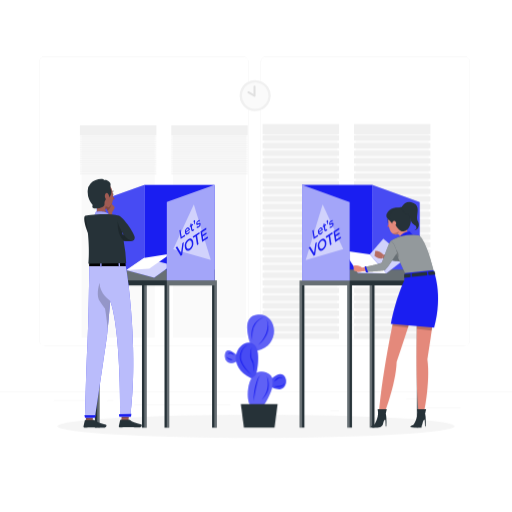
t = 0.00 s
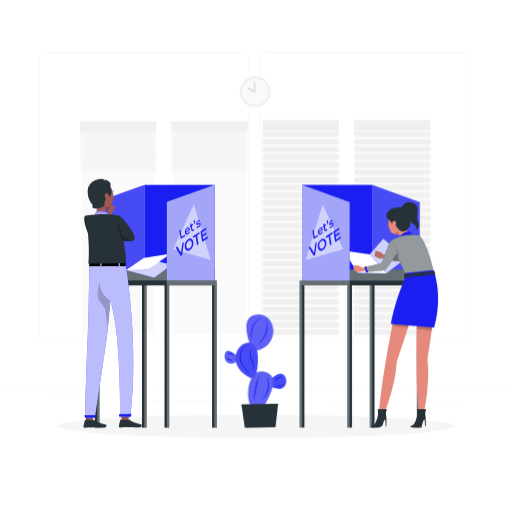
t = 1.13 s
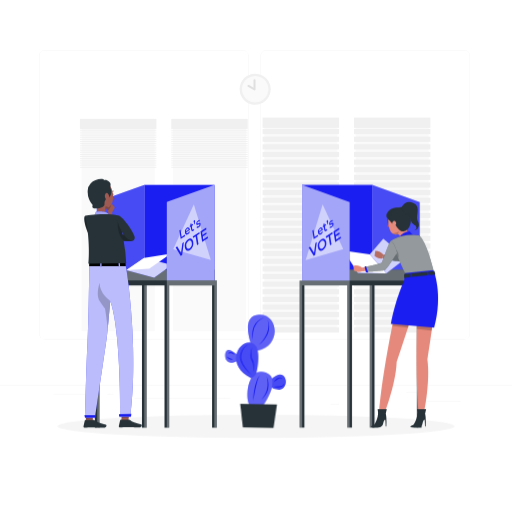
t = 1.88 s
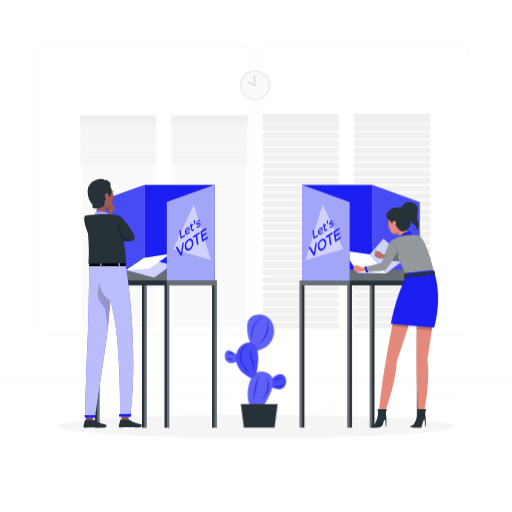
t = 3.00 s
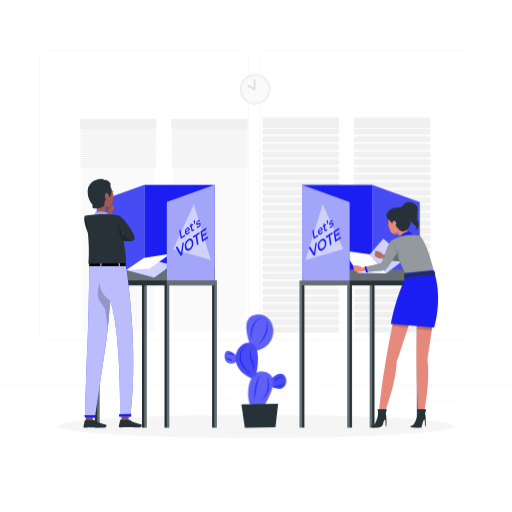
t = 4.13 s
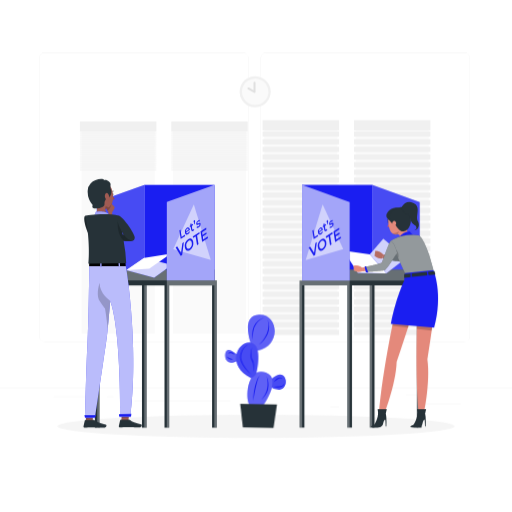
t = 4.88 s

The animated SVG that drew these frames (rendered in a browser with its animation timeline set to each time). Animation: 2 CSS @keyframes rules; one cycle of 6.00 s, repeats indefinitely.

<svg class="animated" id="freepik_stories-voting" xmlns="http://www.w3.org/2000/svg" viewBox="0 0 500 500" version="1.1" xmlns:xlink="http://www.w3.org/1999/xlink" xmlns:svgjs="http://svgjs.com/svgjs"><style>svg#freepik_stories-voting:not(.animated) .animable {opacity: 0;}svg#freepik_stories-voting.animated #freepik--background-complete--inject-1 {animation: 6s Infinite  linear floating;animation-delay: 0s;}svg#freepik_stories-voting.animated #freepik--Plant--inject-1 {animation: 1.5s Infinite  linear wind;animation-delay: 0s;}            @keyframes floating {                0% {                    opacity: 1;                    transform: translateY(0px);                }                50% {                    transform: translateY(-10px);                }                100% {                    opacity: 1;                    transform: translateY(0px);                }            }                    @keyframes wind {                0% {                    transform: rotate( 0deg );                }                25% {                    transform: rotate( 1deg );                }                75% {                    transform: rotate( -1deg );                }            }        </style><g id="freepik--background-complete--inject-1" class="animable" style="transform-origin: 250px 228.23px;"><rect y="382.4" width="500" height="0.25" style="fill: rgb(235, 235, 235); transform-origin: 250px 382.525px;" id="elrg8ljvyha9n" class="animable"></rect><rect x="416.78" y="398.49" width="33.12" height="0.25" style="fill: rgb(235, 235, 235); transform-origin: 433.34px 398.615px;" id="el4h9fxcy0tcb" class="animable"></rect><rect x="322.53" y="401.21" width="8.69" height="0.25" style="fill: rgb(235, 235, 235); transform-origin: 326.875px 401.335px;" id="el9quw6ggg41c" class="animable"></rect><rect x="396.59" y="389.21" width="19.19" height="0.25" style="fill: rgb(235, 235, 235); transform-origin: 406.185px 389.335px;" id="el3okgtvdugio" class="animable"></rect><rect x="52.46" y="390.89" width="43.19" height="0.25" style="fill: rgb(235, 235, 235); transform-origin: 74.055px 391.015px;" id="elgyzwcckj0m7" class="animable"></rect><rect x="104.56" y="390.89" width="6.33" height="0.25" style="fill: rgb(235, 235, 235); transform-origin: 107.725px 391.015px;" id="elkub4c9c8csl" class="animable"></rect><rect x="131.47" y="395.11" width="93.68" height="0.25" style="fill: rgb(235, 235, 235); transform-origin: 178.31px 395.235px;" id="el05jeok9nidx" class="animable"></rect><path d="M237,337.8H43.91a5.71,5.71,0,0,1-5.7-5.71V60.66A5.71,5.71,0,0,1,43.91,55H237a5.71,5.71,0,0,1,5.71,5.71V332.09A5.71,5.71,0,0,1,237,337.8ZM43.91,55.2a5.46,5.46,0,0,0-5.45,5.46V332.09a5.46,5.46,0,0,0,5.45,5.46H237a5.47,5.47,0,0,0,5.46-5.46V60.66A5.47,5.47,0,0,0,237,55.2Z" style="fill: rgb(235, 235, 235); transform-origin: 140.46px 196.4px;" id="elgncy2tt3tu9" class="animable"></path><path d="M453.31,337.8H260.21a5.72,5.72,0,0,1-5.71-5.71V60.66A5.72,5.72,0,0,1,260.21,55h193.1A5.71,5.71,0,0,1,459,60.66V332.09A5.71,5.71,0,0,1,453.31,337.8ZM260.21,55.2a5.47,5.47,0,0,0-5.46,5.46V332.09a5.47,5.47,0,0,0,5.46,5.46h193.1a5.47,5.47,0,0,0,5.46-5.46V60.66a5.47,5.47,0,0,0-5.46-5.46Z" style="fill: rgb(235, 235, 235); transform-origin: 356.75px 196.4px;" id="eleu8zjvijz2" class="animable"></path><g id="eld4niqqvxsjj"><rect x="258.1" y="123.83" width="71.37" height="204.54" style="fill: rgb(250, 250, 250); transform-origin: 293.785px 226.1px; transform: rotate(180deg);" class="animable"></rect></g><g id="elw0y7o2g7vvs"><rect x="256.46" y="121.06" width="74.67" height="10.04" style="fill: rgb(240, 240, 240); transform-origin: 293.795px 126.08px; transform: rotate(180deg);" class="animable"></rect></g><g id="elbjlh2occoe"><rect x="256.46" y="132.2" width="74.67" height="5.02" style="fill: rgb(240, 240, 240); transform-origin: 293.795px 134.71px; transform: rotate(180deg);" class="animable"></rect></g><g id="el2to2xwn5jg6"><rect x="256.46" y="139.65" width="74.67" height="5.02" style="fill: rgb(240, 240, 240); transform-origin: 293.795px 142.16px; transform: rotate(180deg);" class="animable"></rect></g><g id="eliqwhh5mdwxo"><rect x="256.46" y="147.1" width="74.67" height="5.02" style="fill: rgb(240, 240, 240); transform-origin: 293.795px 149.61px; transform: rotate(180deg);" class="animable"></rect></g><g id="elujd3fefkn1g"><rect x="256.46" y="154.55" width="74.67" height="5.02" style="fill: rgb(240, 240, 240); transform-origin: 293.795px 157.06px; transform: rotate(180deg);" class="animable"></rect></g><g id="elgnagtzujlz9"><rect x="256.46" y="162" width="74.67" height="5.02" style="fill: rgb(240, 240, 240); transform-origin: 293.795px 164.51px; transform: rotate(180deg);" class="animable"></rect></g><g id="elg4ul7ues8hj"><rect x="256.46" y="169.45" width="74.67" height="5.02" style="fill: rgb(240, 240, 240); transform-origin: 293.795px 171.96px; transform: rotate(180deg);" class="animable"></rect></g><g id="el7a93l2lgn0v"><rect x="256.46" y="176.89" width="74.67" height="5.02" style="fill: rgb(240, 240, 240); transform-origin: 293.795px 179.4px; transform: rotate(180deg);" class="animable"></rect></g><g id="elgcenj6o53xq"><rect x="256.46" y="184.34" width="74.67" height="5.02" style="fill: rgb(240, 240, 240); transform-origin: 293.795px 186.85px; transform: rotate(180deg);" class="animable"></rect></g><g id="elnn2jmdn9uen"><rect x="256.46" y="191.79" width="74.67" height="5.02" style="fill: rgb(240, 240, 240); transform-origin: 293.795px 194.3px; transform: rotate(180deg);" class="animable"></rect></g><g id="elpr02wqf7c8f"><rect x="256.46" y="199.24" width="74.67" height="5.02" style="fill: rgb(240, 240, 240); transform-origin: 293.795px 201.75px; transform: rotate(180deg);" class="animable"></rect></g><g id="ellr93lv25iph"><rect x="256.46" y="206.69" width="74.67" height="5.02" style="fill: rgb(240, 240, 240); transform-origin: 293.795px 209.2px; transform: rotate(180deg);" class="animable"></rect></g><g id="el7zqytsue6va"><rect x="256.46" y="214.13" width="74.67" height="5.02" style="fill: rgb(240, 240, 240); transform-origin: 293.795px 216.64px; transform: rotate(180deg);" class="animable"></rect></g><g id="elxxxilgsyxk"><rect x="256.46" y="221.58" width="74.67" height="5.02" style="fill: rgb(240, 240, 240); transform-origin: 293.795px 224.09px; transform: rotate(180deg);" class="animable"></rect></g><g id="elfxdv2sm5nt"><rect x="256.46" y="229.03" width="74.67" height="5.02" style="fill: rgb(240, 240, 240); transform-origin: 293.795px 231.54px; transform: rotate(180deg);" class="animable"></rect></g><g id="el2fmjzzo0ey1"><rect x="256.46" y="236.48" width="74.67" height="5.02" style="fill: rgb(240, 240, 240); transform-origin: 293.795px 238.99px; transform: rotate(180deg);" class="animable"></rect></g><g id="elze2qvi4hz2"><rect x="256.46" y="243.93" width="74.67" height="5.02" style="fill: rgb(240, 240, 240); transform-origin: 293.795px 246.44px; transform: rotate(180deg);" class="animable"></rect></g><g id="elgmj0t3u0ji"><rect x="256.46" y="251.38" width="74.67" height="5.02" style="fill: rgb(240, 240, 240); transform-origin: 293.795px 253.89px; transform: rotate(180deg);" class="animable"></rect></g><g id="el658db7ufmc"><rect x="256.46" y="258.82" width="74.67" height="5.02" style="fill: rgb(240, 240, 240); transform-origin: 293.795px 261.33px; transform: rotate(180deg);" class="animable"></rect></g><g id="elqsdn8kvgl9q"><rect x="256.46" y="266.27" width="74.67" height="5.02" style="fill: rgb(240, 240, 240); transform-origin: 293.795px 268.78px; transform: rotate(180deg);" class="animable"></rect></g><g id="eldw5dh44fu6"><rect x="256.46" y="273.72" width="74.67" height="5.02" style="fill: rgb(240, 240, 240); transform-origin: 293.795px 276.23px; transform: rotate(180deg);" class="animable"></rect></g><g id="el1uz1gkw3ptq"><rect x="256.46" y="281.17" width="74.67" height="5.02" style="fill: rgb(240, 240, 240); transform-origin: 293.795px 283.68px; transform: rotate(180deg);" class="animable"></rect></g><g id="eleq3mgvojzvh"><rect x="256.46" y="288.62" width="74.67" height="5.02" style="fill: rgb(240, 240, 240); transform-origin: 293.795px 291.13px; transform: rotate(180deg);" class="animable"></rect></g><g id="elltaw3iwde9"><rect x="256.46" y="296.07" width="74.67" height="5.02" style="fill: rgb(240, 240, 240); transform-origin: 293.795px 298.58px; transform: rotate(180deg);" class="animable"></rect></g><g id="elsqb7j5r9v6h"><rect x="256.46" y="303.51" width="74.67" height="5.02" style="fill: rgb(240, 240, 240); transform-origin: 293.795px 306.02px; transform: rotate(180deg);" class="animable"></rect></g><g id="el9vzkkk9echo"><rect x="256.46" y="310.96" width="74.67" height="5.02" style="fill: rgb(240, 240, 240); transform-origin: 293.795px 313.47px; transform: rotate(180deg);" class="animable"></rect></g><g id="elbjkktktgo4m"><rect x="256.46" y="318.41" width="74.67" height="5.02" style="fill: rgb(240, 240, 240); transform-origin: 293.795px 320.92px; transform: rotate(180deg);" class="animable"></rect></g><g id="elcwc5lj1q1uw"><rect x="256.46" y="325.86" width="74.67" height="5.02" style="fill: rgb(240, 240, 240); transform-origin: 293.795px 328.37px; transform: rotate(180deg);" class="animable"></rect></g><g id="elksiugiiejrd"><rect x="347.31" y="123.83" width="71.37" height="204.54" style="fill: rgb(250, 250, 250); transform-origin: 382.995px 226.1px; transform: rotate(180deg);" class="animable"></rect></g><g id="el2q6f2x55up5"><rect x="345.66" y="121.06" width="74.67" height="10.04" style="fill: rgb(240, 240, 240); transform-origin: 382.995px 126.08px; transform: rotate(180deg);" class="animable"></rect></g><g id="el0hmq9wpjwjwf"><rect x="345.66" y="132.2" width="74.67" height="5.02" style="fill: rgb(240, 240, 240); transform-origin: 382.995px 134.71px; transform: rotate(180deg);" class="animable"></rect></g><g id="elus429jyfmqk"><rect x="345.66" y="139.65" width="74.67" height="5.02" style="fill: rgb(240, 240, 240); transform-origin: 382.995px 142.16px; transform: rotate(180deg);" class="animable"></rect></g><g id="elr6zcyrdut6q"><rect x="345.66" y="147.1" width="74.67" height="5.02" style="fill: rgb(240, 240, 240); transform-origin: 382.995px 149.61px; transform: rotate(180deg);" class="animable"></rect></g><g id="elkv94uadkc68"><rect x="345.66" y="154.55" width="74.67" height="5.02" style="fill: rgb(240, 240, 240); transform-origin: 382.995px 157.06px; transform: rotate(180deg);" class="animable"></rect></g><g id="eli9zorr8ksg"><rect x="345.66" y="162" width="74.67" height="5.02" style="fill: rgb(240, 240, 240); transform-origin: 382.995px 164.51px; transform: rotate(180deg);" class="animable"></rect></g><g id="el2z5uucx1j4z"><rect x="345.66" y="169.45" width="74.67" height="5.02" style="fill: rgb(240, 240, 240); transform-origin: 382.995px 171.96px; transform: rotate(180deg);" class="animable"></rect></g><g id="elzpi9qtlt75"><rect x="345.66" y="176.89" width="74.67" height="5.02" style="fill: rgb(240, 240, 240); transform-origin: 382.995px 179.4px; transform: rotate(180deg);" class="animable"></rect></g><g id="elc7zmakiw3c5"><rect x="345.66" y="184.34" width="74.67" height="5.02" style="fill: rgb(240, 240, 240); transform-origin: 382.995px 186.85px; transform: rotate(180deg);" class="animable"></rect></g><g id="elizze8cuvhfn"><rect x="345.66" y="191.79" width="74.67" height="5.02" style="fill: rgb(240, 240, 240); transform-origin: 382.995px 194.3px; transform: rotate(180deg);" class="animable"></rect></g><g id="elzozxybae8n"><rect x="345.66" y="199.24" width="74.67" height="5.02" style="fill: rgb(240, 240, 240); transform-origin: 382.995px 201.75px; transform: rotate(180deg);" class="animable"></rect></g><g id="elkis3a2pft8q"><rect x="345.66" y="206.69" width="74.67" height="5.02" style="fill: rgb(240, 240, 240); transform-origin: 382.995px 209.2px; transform: rotate(180deg);" class="animable"></rect></g><g id="elmrtr4h9puh"><rect x="345.66" y="214.13" width="74.67" height="5.02" style="fill: rgb(240, 240, 240); transform-origin: 382.995px 216.64px; transform: rotate(180deg);" class="animable"></rect></g><g id="elhr5hxfva0m5"><rect x="345.66" y="221.58" width="74.67" height="5.02" style="fill: rgb(240, 240, 240); transform-origin: 382.995px 224.09px; transform: rotate(180deg);" class="animable"></rect></g><g id="el1u4ktopo9ki"><rect x="345.66" y="229.03" width="74.67" height="5.02" style="fill: rgb(240, 240, 240); transform-origin: 382.995px 231.54px; transform: rotate(180deg);" class="animable"></rect></g><g id="elshgwpbfl7w"><rect x="345.66" y="236.48" width="74.67" height="5.02" style="fill: rgb(240, 240, 240); transform-origin: 382.995px 238.99px; transform: rotate(180deg);" class="animable"></rect></g><g id="el1cugczb39ul"><rect x="345.66" y="243.93" width="74.67" height="5.02" style="fill: rgb(240, 240, 240); transform-origin: 382.995px 246.44px; transform: rotate(180deg);" class="animable"></rect></g><g id="eldutl9nzhhar"><rect x="345.66" y="251.38" width="74.67" height="5.02" style="fill: rgb(240, 240, 240); transform-origin: 382.995px 253.89px; transform: rotate(180deg);" class="animable"></rect></g><g id="eliv982mz33ds"><rect x="345.66" y="258.82" width="74.67" height="5.02" style="fill: rgb(240, 240, 240); transform-origin: 382.995px 261.33px; transform: rotate(180deg);" class="animable"></rect></g><g id="ele4jdg14k31a"><rect x="345.66" y="266.27" width="74.67" height="5.02" style="fill: rgb(240, 240, 240); transform-origin: 382.995px 268.78px; transform: rotate(180deg);" class="animable"></rect></g><g id="elc4qm4uw4w9"><rect x="345.66" y="273.72" width="74.67" height="5.02" style="fill: rgb(240, 240, 240); transform-origin: 382.995px 276.23px; transform: rotate(180deg);" class="animable"></rect></g><g id="el2vl7g5vy8oc"><rect x="345.66" y="281.17" width="74.67" height="5.02" style="fill: rgb(240, 240, 240); transform-origin: 382.995px 283.68px; transform: rotate(180deg);" class="animable"></rect></g><g id="el2i83jsoz738"><rect x="345.66" y="288.62" width="74.67" height="5.02" style="fill: rgb(240, 240, 240); transform-origin: 382.995px 291.13px; transform: rotate(180deg);" class="animable"></rect></g><g id="elokpzk1vgkcn"><rect x="345.66" y="296.07" width="74.67" height="5.02" style="fill: rgb(240, 240, 240); transform-origin: 382.995px 298.58px; transform: rotate(180deg);" class="animable"></rect></g><g id="el9noblqs6ceb"><rect x="345.66" y="303.51" width="74.67" height="5.02" style="fill: rgb(240, 240, 240); transform-origin: 382.995px 306.02px; transform: rotate(180deg);" class="animable"></rect></g><g id="el8shx77hl6ov"><rect x="345.66" y="310.96" width="74.67" height="5.02" style="fill: rgb(240, 240, 240); transform-origin: 382.995px 313.47px; transform: rotate(180deg);" class="animable"></rect></g><g id="elqfypv96l7ne"><rect x="345.66" y="318.41" width="74.67" height="5.02" style="fill: rgb(240, 240, 240); transform-origin: 382.995px 320.92px; transform: rotate(180deg);" class="animable"></rect></g><g id="elm8v0v4v0ta"><rect x="345.66" y="325.86" width="74.67" height="5.02" style="fill: rgb(240, 240, 240); transform-origin: 382.995px 328.37px; transform: rotate(180deg);" class="animable"></rect></g><g id="el8gib4rkb4h8"><rect x="168.9" y="125.09" width="71.37" height="204.54" style="fill: rgb(250, 250, 250); transform-origin: 204.585px 227.36px; transform: rotate(180deg);" class="animable"></rect></g><g id="el7kjghye70nx"><rect x="167.25" y="122.31" width="74.67" height="10.04" style="fill: rgb(240, 240, 240); transform-origin: 204.585px 127.33px; transform: rotate(180deg);" class="animable"></rect></g><g id="elivkm29i1b4m"><rect x="167.25" y="133.46" width="74.67" height="0.92" style="fill: rgb(240, 240, 240); transform-origin: 204.585px 133.92px; transform: rotate(180deg);" class="animable"></rect></g><g id="elgzs67vg1uu"><rect x="167.25" y="135.55" width="74.67" height="0.92" style="fill: rgb(240, 240, 240); transform-origin: 204.585px 136.01px; transform: rotate(180deg);" class="animable"></rect></g><g id="el1z9mrfng9pr"><rect x="167.25" y="137.65" width="74.67" height="0.92" style="fill: rgb(240, 240, 240); transform-origin: 204.585px 138.11px; transform: rotate(180deg);" class="animable"></rect></g><g id="elf95rjksxuh8"><rect x="167.25" y="139.75" width="74.67" height="0.92" style="fill: rgb(240, 240, 240); transform-origin: 204.585px 140.21px; transform: rotate(180deg);" class="animable"></rect></g><g id="elv8h4mijrwm"><rect x="167.25" y="141.84" width="74.67" height="0.92" style="fill: rgb(240, 240, 240); transform-origin: 204.585px 142.3px; transform: rotate(180deg);" class="animable"></rect></g><g id="elxjia4cub40d"><rect x="167.25" y="143.94" width="74.67" height="0.92" style="fill: rgb(240, 240, 240); transform-origin: 204.585px 144.4px; transform: rotate(180deg);" class="animable"></rect></g><g id="elm5lgeji0t6"><rect x="167.25" y="146.03" width="74.67" height="0.92" style="fill: rgb(240, 240, 240); transform-origin: 204.585px 146.49px; transform: rotate(180deg);" class="animable"></rect></g><g id="el9n7qz7am9lv"><rect x="167.25" y="148.13" width="74.67" height="0.92" style="fill: rgb(240, 240, 240); transform-origin: 204.585px 148.59px; transform: rotate(180deg);" class="animable"></rect></g><g id="elcjls82i5ilp"><rect x="167.25" y="150.22" width="74.67" height="0.92" style="fill: rgb(240, 240, 240); transform-origin: 204.585px 150.68px; transform: rotate(180deg);" class="animable"></rect></g><g id="el62dzv8i9wul"><rect x="167.25" y="152.32" width="74.67" height="0.92" style="fill: rgb(240, 240, 240); transform-origin: 204.585px 152.78px; transform: rotate(180deg);" class="animable"></rect></g><g id="el3kfl7ukqkg6"><rect x="167.25" y="154.41" width="74.67" height="0.92" style="fill: rgb(240, 240, 240); transform-origin: 204.585px 154.87px; transform: rotate(180deg);" class="animable"></rect></g><g id="el9ujz5jipy4f"><rect x="167.25" y="156.51" width="74.67" height="0.92" style="fill: rgb(240, 240, 240); transform-origin: 204.585px 156.97px; transform: rotate(180deg);" class="animable"></rect></g><g id="elhrxt8rcdl9i"><rect x="167.25" y="158.61" width="74.67" height="0.92" style="fill: rgb(240, 240, 240); transform-origin: 204.585px 159.07px; transform: rotate(180deg);" class="animable"></rect></g><g id="elqynixrjmho9"><rect x="167.25" y="160.7" width="74.67" height="0.92" style="fill: rgb(240, 240, 240); transform-origin: 204.585px 161.16px; transform: rotate(180deg);" class="animable"></rect></g><g id="els8tpj23zpp"><rect x="167.25" y="162.8" width="74.67" height="0.92" style="fill: rgb(240, 240, 240); transform-origin: 204.585px 163.26px; transform: rotate(180deg);" class="animable"></rect></g><g id="elbx03poxsji9"><rect x="167.25" y="164.89" width="74.67" height="0.92" style="fill: rgb(240, 240, 240); transform-origin: 204.585px 165.35px; transform: rotate(180deg);" class="animable"></rect></g><g id="el0dicvdzwr6ja"><rect x="167.25" y="166.99" width="74.67" height="0.92" style="fill: rgb(240, 240, 240); transform-origin: 204.585px 167.45px; transform: rotate(180deg);" class="animable"></rect></g><g id="el62eky2w3xbo"><rect x="167.25" y="169.08" width="74.67" height="0.92" style="fill: rgb(240, 240, 240); transform-origin: 204.585px 169.54px; transform: rotate(180deg);" class="animable"></rect></g><g id="elk9laly2feg"><rect x="79.69" y="125.09" width="71.37" height="204.54" style="fill: rgb(250, 250, 250); transform-origin: 115.375px 227.36px; transform: rotate(180deg);" class="animable"></rect></g><g id="elhab4ljf64di"><rect x="78.05" y="122.31" width="74.67" height="10.04" style="fill: rgb(240, 240, 240); transform-origin: 115.385px 127.33px; transform: rotate(180deg);" class="animable"></rect></g><g id="elt2xfycjir5h"><rect x="78.05" y="133.46" width="74.67" height="0.92" style="fill: rgb(240, 240, 240); transform-origin: 115.385px 133.92px; transform: rotate(180deg);" class="animable"></rect></g><g id="elegamp0xrif7"><rect x="78.05" y="135.55" width="74.67" height="0.92" style="fill: rgb(240, 240, 240); transform-origin: 115.385px 136.01px; transform: rotate(180deg);" class="animable"></rect></g><g id="elggwwg9lbto"><rect x="78.05" y="137.65" width="74.67" height="0.92" style="fill: rgb(240, 240, 240); transform-origin: 115.385px 138.11px; transform: rotate(180deg);" class="animable"></rect></g><g id="elofpjn7ymxhe"><rect x="78.05" y="139.75" width="74.67" height="0.92" style="fill: rgb(240, 240, 240); transform-origin: 115.385px 140.21px; transform: rotate(180deg);" class="animable"></rect></g><g id="elzsln0j3z6sh"><rect x="78.05" y="141.84" width="74.67" height="0.92" style="fill: rgb(240, 240, 240); transform-origin: 115.385px 142.3px; transform: rotate(180deg);" class="animable"></rect></g><g id="elnbl5ub9pl2n"><rect x="78.05" y="143.94" width="74.67" height="0.92" style="fill: rgb(240, 240, 240); transform-origin: 115.385px 144.4px; transform: rotate(180deg);" class="animable"></rect></g><g id="elkmwcvgscom7"><rect x="78.05" y="146.03" width="74.67" height="0.92" style="fill: rgb(240, 240, 240); transform-origin: 115.385px 146.49px; transform: rotate(180deg);" class="animable"></rect></g><g id="elrtrvietkrnr"><rect x="78.05" y="148.13" width="74.67" height="0.92" style="fill: rgb(240, 240, 240); transform-origin: 115.385px 148.59px; transform: rotate(180deg);" class="animable"></rect></g><g id="elia0azwlrmzn"><rect x="78.05" y="150.22" width="74.67" height="0.92" style="fill: rgb(240, 240, 240); transform-origin: 115.385px 150.68px; transform: rotate(180deg);" class="animable"></rect></g><g id="elc1wxa1nkkhj"><rect x="78.05" y="152.32" width="74.67" height="0.92" style="fill: rgb(240, 240, 240); transform-origin: 115.385px 152.78px; transform: rotate(180deg);" class="animable"></rect></g><g id="elrjfam1jj2cs"><rect x="78.05" y="154.41" width="74.67" height="0.92" style="fill: rgb(240, 240, 240); transform-origin: 115.385px 154.87px; transform: rotate(180deg);" class="animable"></rect></g><g id="el1bczr45cbsv"><rect x="78.05" y="156.51" width="74.67" height="0.92" style="fill: rgb(240, 240, 240); transform-origin: 115.385px 156.97px; transform: rotate(180deg);" class="animable"></rect></g><g id="eljqhp78qc1n"><rect x="78.05" y="158.61" width="74.67" height="0.92" style="fill: rgb(240, 240, 240); transform-origin: 115.385px 159.07px; transform: rotate(180deg);" class="animable"></rect></g><g id="eldyv98it1y0h"><rect x="78.05" y="160.7" width="74.67" height="0.92" style="fill: rgb(240, 240, 240); transform-origin: 115.385px 161.16px; transform: rotate(180deg);" class="animable"></rect></g><g id="eloe50uq29mq7"><rect x="78.05" y="162.8" width="74.67" height="0.92" style="fill: rgb(240, 240, 240); transform-origin: 115.385px 163.26px; transform: rotate(180deg);" class="animable"></rect></g><g id="el272dxakefwth"><rect x="78.05" y="164.89" width="74.67" height="0.92" style="fill: rgb(240, 240, 240); transform-origin: 115.385px 165.35px; transform: rotate(180deg);" class="animable"></rect></g><g id="elqzdas1rckc"><rect x="78.05" y="166.99" width="74.67" height="0.92" style="fill: rgb(240, 240, 240); transform-origin: 115.385px 167.45px; transform: rotate(180deg);" class="animable"></rect></g><g id="elj1n4z5om6o"><rect x="78.05" y="169.08" width="74.67" height="0.92" style="fill: rgb(240, 240, 240); transform-origin: 115.385px 169.54px; transform: rotate(180deg);" class="animable"></rect></g><g id="elrayitc1d6hp"><circle cx="249.19" cy="93.34" r="15.17" style="fill: rgb(240, 240, 240); transform-origin: 249.19px 93.34px; transform: rotate(-76.72deg);" class="animable"></circle></g><g id="elctsx1z0fy0h"><circle cx="249.19" cy="93.34" r="12.9" style="fill: rgb(250, 250, 250); transform-origin: 249.19px 93.34px; transform: rotate(-80.78deg);" class="animable"></circle></g><path d="M248.58,94.5a1,1,0,0,1-.49-.12l-6-3.39a1,1,0,0,1-.38-1.36,1,1,0,0,1,1.37-.38l4.48,2.54v-7.3a1,1,0,1,1,2,0v9a1,1,0,0,1-.5.87A1,1,0,0,1,248.58,94.5Z" style="fill: rgb(224, 224, 224); transform-origin: 245.571px 88.9951px;" id="eluwpixi40nro" class="animable"></path></g><g id="freepik--Shadow--inject-1" class="animable" style="transform-origin: 250px 416.24px;"><ellipse id="freepik--path--inject-1" cx="250" cy="416.24" rx="193.89" ry="11.32" style="fill: rgb(245, 245, 245); transform-origin: 250px 416.24px;" class="animable"></ellipse></g><g id="freepik--Plant--inject-1" class="animable" style="transform-origin: 249.486px 362.4px;"><path d="M264,371.35s7.76-9.23,12.72-4.93,2.45,13.43-3.27,13.73a14.38,14.38,0,0,1-9.45-2.89Z" style="fill: rgb(26, 30, 241); transform-origin: 271.687px 372.725px;" id="elga4hjmdo50n" class="animable"></path><g id="el6pbd1kuwa8j"><path d="M264,371.35s7.76-9.23,12.72-4.93,2.45,13.43-3.27,13.73a14.38,14.38,0,0,1-9.45-2.89Z" style="fill: rgb(255, 255, 255); opacity: 0.2; isolation: isolate; transform-origin: 271.687px 372.725px;" class="animable"></path></g><path d="M232.41,347.94s-6.51-6.82-10.54-5.66-3.62,17.45,8.89,10.85Z" style="fill: rgb(26, 30, 241); transform-origin: 226.004px 348.423px;" id="el75bk0ptfxlj" class="animable"></path><g id="el980sece3i29"><path d="M232.41,347.94s-6.51-6.82-10.54-5.66-3.62,17.45,8.89,10.85Z" style="fill: rgb(255, 255, 255); opacity: 0.3; isolation: isolate; transform-origin: 226.004px 348.423px;" class="animable"></path></g><path d="M255.67,398.83s21.4-29.27,4-35.2-20.47,23.55-15.5,31.76S255.67,398.83,255.67,398.83Z" style="fill: rgb(26, 30, 241); transform-origin: 254.256px 381.528px;" id="ellkti2yek8df" class="animable"></path><path d="M245.75,338.9s-13.28-30.82,6.38-31.75,21.81,30.56-.82,35.13Z" style="fill: rgb(26, 30, 241); transform-origin: 254.474px 324.705px;" id="elpoasd0b9gd9" class="animable"></path><g id="el9eh4ufgtmtb"><path d="M255.67,398.83s21.4-29.27,4-35.2-20.47,23.55-15.5,31.76S255.67,398.83,255.67,398.83Z" style="fill: rgb(255, 255, 255); opacity: 0.3; isolation: isolate; transform-origin: 254.256px 381.528px;" class="animable"></path></g><g id="eleuculvxumdn"><path d="M245.75,338.9s-13.28-30.82,6.38-31.75,21.81,30.56-.82,35.13Z" style="fill: rgb(255, 255, 255); opacity: 0.3; isolation: isolate; transform-origin: 254.474px 324.705px;" class="animable"></path></g><path d="M250.46,364.13s6.45-27.21-6-29.38-24.65,22.42,1,34.78C245.52,369.53,249.92,366.8,250.46,364.13Z" style="fill: rgb(26, 30, 241); transform-origin: 241.254px 352.073px;" id="el32iz7jkda8s" class="animable"></path><g id="eln44gwp4os2h"><path d="M250.46,364.13s6.45-27.21-6-29.38-24.65,22.42,1,34.78C245.52,369.53,249.92,366.8,250.46,364.13Z" style="fill: rgb(255, 255, 255); opacity: 0.2; isolation: isolate; transform-origin: 241.254px 352.073px;" class="animable"></path></g><polygon points="271.07 394.68 235.15 394.68 238.15 417.67 268.07 417.67 271.07 394.68" style="fill: rgb(38, 50, 56); transform-origin: 253.11px 406.175px;" id="el8aorpiwwm45" class="animable"></polygon><path d="M252.39,336.7c.8-.84,1.58-1.68,2.29-2.59a30.29,30.29,0,0,0,2.06-2.75,31.62,31.62,0,0,0,3.21-6,21.32,21.32,0,0,0,1.44-6.58l0-1.7c-.05-.57-.14-1.13-.2-1.7,0-.28,0-.57-.08-.85l-.21-.83c-.14-.56-.26-1.12-.39-1.7a16.48,16.48,0,0,1,1.61,6.79,18.32,18.32,0,0,1-1.28,6.93,24.73,24.73,0,0,1-3.52,6.08A25.25,25.25,0,0,1,252.39,336.7Z" style="fill: rgb(26, 30, 241); transform-origin: 257.256px 324.35px;" id="eljge4st0rwv" class="animable"></path><path d="M257.1,310.25a16.21,16.21,0,0,0-9.13,9l-.57,1.54c-.17.52-.26,1.06-.4,1.59a27.06,27.06,0,0,0-.56,3.26c-.11,1.1-.11,2.21-.16,3.33s.09,2.23.09,3.37c-.23-1.11-.39-2.22-.58-3.34s-.13-2.27-.12-3.41a20,20,0,0,1,1.38-6.72,15.26,15.26,0,0,1,4-5.59,14.71,14.71,0,0,1,2.84-1.94A12.52,12.52,0,0,1,257.1,310.25Z" style="fill: rgb(26, 30, 241); transform-origin: 251.377px 321.295px;" id="elw3ullsckaxm" class="animable"></path><path d="M242.06,336.7a11.61,11.61,0,0,0-3.51,2.78,12.34,12.34,0,0,0-2.3,3.78,15,15,0,0,0-1,4.29,6.67,6.67,0,0,0,0,1.09c0,.36,0,.73,0,1.09a12.08,12.08,0,0,0,.46,2.13,24.83,24.83,0,0,0,4.22,7.81,43.33,43.33,0,0,0,2.89,3.48c1,1.14,2.06,2.21,3.16,3.27a38,38,0,0,1-6.65-6.27,29.48,29.48,0,0,1-2.7-3.75,19.57,19.57,0,0,1-1.88-4.26,13.91,13.91,0,0,1-.47-2.31,9.62,9.62,0,0,1,0-1.2,6.67,6.67,0,0,1,.06-1.18,14.6,14.6,0,0,1,1.22-4.49A11.7,11.7,0,0,1,242.06,336.7Z" style="fill: rgb(26, 30, 241); transform-origin: 240.121px 351.56px;" id="ellped6mjrq1" class="animable"></path><path d="M245.75,338.9c-.17,1.05-.33,2.09-.42,3.14a29.89,29.89,0,0,0-.2,3.13,19.6,19.6,0,0,0,.2,3.08,6.88,6.88,0,0,0,.93,2.79,11,11,0,0,1,.79,1.45,10,10,0,0,1,.54,1.57,15.42,15.42,0,0,1,.4,3.22,24.11,24.11,0,0,1-.69,6.35c0-1.06.09-2.11.07-3.17a27.33,27.33,0,0,0-.15-3.13,12,12,0,0,0-1.81-5.76,7.85,7.85,0,0,1-1-3.19,15.36,15.36,0,0,1,0-3.25A24.45,24.45,0,0,1,245.75,338.9Z" style="fill: rgb(26, 30, 241); transform-origin: 246.161px 351.265px;" id="eln9ihzm1c22" class="animable"></path><path d="M254.48,366.42a3.17,3.17,0,0,0-1.13,1.17,10.59,10.59,0,0,0-.73,1.47,25.25,25.25,0,0,0-1.05,3.11q-.87,3.18-1.53,6.44c-.46,2.16-.86,4.34-1.27,6.51-.21,1.09-.4,2.18-.58,3.28s-.38,2.18-.53,3.29A43.79,43.79,0,0,1,248,385c.24-2.22.6-4.42,1.05-6.61a48.68,48.68,0,0,1,1.78-6.46,23.63,23.63,0,0,1,1.35-3.1,10.14,10.14,0,0,1,.95-1.4A2.93,2.93,0,0,1,254.48,366.42Z" style="fill: rgb(26, 30, 241); transform-origin: 251.063px 379.055px;" id="ellqu8fffpnbj" class="animable"></path><path d="M260.55,367.37a18.61,18.61,0,0,1,1.79,6,19.45,19.45,0,0,1-.24,6.32,10.22,10.22,0,0,1-.39,1.54c-.16.5-.29,1-.49,1.51a19.87,19.87,0,0,1-3.3,5.38,11.53,11.53,0,0,1-1.1,1.11c-.38.36-.76.72-1.15,1.06a28.83,28.83,0,0,0,3.43-5.1,20.09,20.09,0,0,0,2-5.7,23.08,23.08,0,0,0,.44-6.05A28,28,0,0,0,260.55,367.37Z" style="fill: rgb(26, 30, 241); transform-origin: 259.081px 378.83px;" id="elq1vo13gfmke" class="animable"></path><path d="M227.36,351.27a4.2,4.2,0,0,1-1.78.29,5.16,5.16,0,0,1-1.8-.4,4.28,4.28,0,0,1-1.52-1.08,3.28,3.28,0,0,1-.78-1.66,11.14,11.14,0,0,0,1.31,1.08,8,8,0,0,0,1.39.74A25.83,25.83,0,0,0,227.36,351.27Z" style="fill: rgb(26, 30, 241); transform-origin: 224.42px 349.993px;" id="el3lct4msvyxf" class="animable"></path><path d="M228.69,346.77,227.1,346a11.08,11.08,0,0,0-1.53-.58,5.58,5.58,0,0,0-1.52-.21,6.24,6.24,0,0,0-1.64.36,2.74,2.74,0,0,1,1.5-1.13,3.75,3.75,0,0,1,1.94,0,4.82,4.82,0,0,1,1.66.88A4.31,4.31,0,0,1,228.69,346.77Z" style="fill: rgb(26, 30, 241); transform-origin: 225.55px 345.541px;" id="else6gtx7aec" class="animable"></path><path d="M267.59,372.72a8.08,8.08,0,0,1,1.43-2.09,8.62,8.62,0,0,1,2-1.62,4.57,4.57,0,0,1,2.58-.69,3,3,0,0,1,2.29,1.21,4,4,0,0,0-2.27-.43,5.31,5.31,0,0,0-2.11.78A35.35,35.35,0,0,0,267.59,372.72Z" style="fill: rgb(26, 30, 241); transform-origin: 271.74px 370.519px;" id="elwbvp4a6o6rs" class="animable"></path><path d="M267.59,377.26a48.41,48.41,0,0,0,5.75-.43A8.14,8.14,0,0,0,276,376a4.08,4.08,0,0,0,1.83-2,3.35,3.35,0,0,1-1.4,2.67,6.35,6.35,0,0,1-2.87,1.16,12.16,12.16,0,0,1-3,.1A11.07,11.07,0,0,1,267.59,377.26Z" style="fill: rgb(26, 30, 241); transform-origin: 272.71px 375.99px;" id="elyk187k8uxk7" class="animable"></path></g><g id="freepik--table-2--inject-1" class="animable" style="transform-origin: 352.145px 299.105px;"><rect x="295.02" y="180.54" width="68.41" height="95.6" style="fill: rgb(26, 30, 241); transform-origin: 329.225px 228.34px;" id="el48pkfk1kk78" class="animable"></rect><polygon points="409.84 276.14 363.43 276.14 363.43 180.54 409.84 197.22 409.84 276.14" style="fill: rgb(26, 30, 241); transform-origin: 386.635px 228.34px;" id="el1xsvm0vtizz" class="animable"></polygon><g id="elmcv3swjae"><polygon points="409.84 276.14 363.43 276.14 363.43 180.54 409.84 197.22 409.84 276.14" style="fill: rgb(255, 255, 255); opacity: 0.2; isolation: isolate; transform-origin: 386.635px 228.34px;" class="animable"></polygon></g><rect x="295.02" y="263.27" width="114.82" height="12.87" style="fill: rgb(38, 50, 56); transform-origin: 352.43px 269.705px;" id="eli4f1o8qugkq" class="animable"></rect><g id="el5t8aa45yxh"><rect x="295.02" y="263.27" width="114.82" height="12.87" style="fill: rgb(255, 255, 255); opacity: 0.3; isolation: isolate; transform-origin: 352.43px 269.705px;" class="animable"></rect></g><polygon points="361.07 248.38 374.28 232.96 396.6 252.12 377.27 266.82 349.38 266.46 335.59 244.58 361.07 248.38" style="fill: rgb(26, 30, 241); transform-origin: 366.095px 249.89px;" id="elvi173tgy2gh" class="animable"></polygon><polygon points="361.07 248.38 377.27 266.82 349.38 266.46 335.59 244.58 361.07 248.38" style="fill: rgb(255, 255, 255); isolation: isolate; transform-origin: 356.43px 255.7px;" id="elsiq97a2q809" class="animable"></polygon><g id="el0sp2zf3re4x"><polygon points="361.07 248.38 374.28 232.96 396.6 252.12 377.27 266.82 361.07 248.38" style="fill: rgb(255, 255, 255); opacity: 0.8; isolation: isolate; transform-origin: 378.835px 249.89px;" class="animable"></polygon></g><polygon points="341.43 276.14 295.02 276.14 295.02 180.54 341.43 197.22 341.43 276.14" style="fill: rgb(26, 30, 241); transform-origin: 318.225px 228.34px;" id="elq7d0moh2s2" class="animable"></polygon><g id="elr77bmmauean"><polygon points="341.43 276.14 295.02 276.14 295.02 180.54 341.43 197.22 341.43 276.14" style="fill: rgb(255, 255, 255); opacity: 0.6; isolation: isolate; transform-origin: 318.225px 228.34px;" class="animable"></polygon></g><g id="ellxu7b6oxxba"><polygon points="315.05 199.54 335.17 243.3 298.51 253.93 315.05 199.54" style="fill: rgb(255, 255, 255); opacity: 0.5; isolation: isolate; transform-origin: 316.84px 226.735px;" class="animable"></polygon></g><path d="M305,225.08l1.13-.74,1.12,7,3.19-2.07.21,1.3-4.32,2.81Z" style="fill: rgb(26, 30, 241); transform-origin: 307.825px 228.86px;" id="eljwnfwuoq9kp" class="animable"></path><path d="M315.32,224.55l-3.65,2.37c.28.84.94,1.07,1.75.54a2.94,2.94,0,0,0,1.16-1.51l.73.54a4.23,4.23,0,0,1-1.71,2.24c-1.56,1-2.79.31-3.09-1.57a5,5,0,0,1,1.88-4.8c1.36-.88,2.56-.23,2.88,1.74C315.29,224.22,315.31,224.41,315.32,224.55Zm-3.81,1.4,2.64-1.72c-.24-.85-.85-1.15-1.57-.68A2.72,2.72,0,0,0,311.51,226Z" style="fill: rgb(26, 30, 241); transform-origin: 312.88px 225.581px;" id="elxrzj0oiysk" class="animable"></path><path d="M319.56,224.39a2.85,2.85,0,0,1-1,1.11c-1,.66-1.72.3-1.94-1.09l-.49-3-.77.5-.19-1.18.77-.5-.23-1.45,1.09-.7.23,1.44,1.24-.81.19,1.18-1.24.81.48,3c.1.62.38.8.8.53a1.69,1.69,0,0,0,.57-.66Z" style="fill: rgb(26, 30, 241); transform-origin: 317.365px 221.95px;" id="eluad75ir799" class="animable"></path><path d="M320.31,215.56a4.09,4.09,0,0,1,0,1.14l-.18,2-.71.46.06-2c-.27,0-.48-.17-.55-.61a1.45,1.45,0,0,1,.55-1.43C319.86,214.78,320.22,215,320.31,215.56Z" style="fill: rgb(26, 30, 241); transform-origin: 319.627px 217.059px;" id="eld4cgqjkq064" class="animable"></path><path d="M321.86,222.58l.24-1.39a2.47,2.47,0,0,0,1.72-.43c.69-.45.93-.89.86-1.33-.19-1.21-2.89,1.8-3.29-.73a3.47,3.47,0,0,1,1.73-3.31,3.09,3.09,0,0,1,1.83-.58l-.24,1.39a2.11,2.11,0,0,0-1.41.4c-.66.43-.92.93-.86,1.34.21,1.28,2.9-1.73,3.3.75a3.48,3.48,0,0,1-1.8,3.32A2.9,2.9,0,0,1,321.86,222.58Z" style="fill: rgb(26, 30, 241); transform-origin: 323.564px 218.704px;" id="el8pxsfm4svjj" class="animable"></path><path d="M309.4,236.5l-1.65,12.44-1.38.9-5-8.15,1.52-1,3.8,6.31,1.26-9.59Z" style="fill: rgb(26, 30, 241); transform-origin: 305.385px 243.17px;" id="eli2j1vhe8a4" class="animable"></path><path d="M310.41,241.53a8.25,8.25,0,0,1,3.22-7.94c2.35-1.53,4.44-.41,4.93,2.64a8.25,8.25,0,0,1-3.23,8C313,245.7,310.9,244.57,310.41,241.53Zm6.73-4.38c-.33-2.1-1.71-2.88-3.24-1.89a5.55,5.55,0,0,0-2.08,5.35c.34,2.1,1.72,2.88,3.24,1.89A5.5,5.5,0,0,0,317.14,237.15Z" style="fill: rgb(26, 30, 241); transform-origin: 314.489px 238.889px;" id="el65h9gk1gidc" class="animable"></path><path d="M320.91,230.81l-2.51,1.63-.25-1.62,6.42-4.17.26,1.62-2.51,1.63,1.39,8.67-1.4.91Z" style="fill: rgb(26, 30, 241); transform-origin: 321.49px 233.065px;" id="elemz0ue3o6ck" class="animable"></path><path d="M332.7,231l.26,1.6-5.68,3.69L325.63,226l5.52-3.59.26,1.6-4.12,2.68.43,2.68,3.65-2.38.26,1.57L328,230.9l.46,2.84Z" style="fill: rgb(26, 30, 241); transform-origin: 329.295px 229.35px;" id="el4u4k7a8rb27" class="animable"></path><polygon points="411.7 273.92 411.7 417.67 407.07 417.67 407.07 278.65 365.7 278.65 365.7 417.67 361.07 417.67 361.07 278.65 343.7 278.65 343.7 417.67 339.07 417.67 339.07 278.65 297.23 278.65 297.23 417.67 292.59 417.67 292.59 273.92 411.7 273.92" style="fill: rgb(38, 50, 56); transform-origin: 352.145px 345.795px;" id="elu874z0hg3j" class="animable"></polygon><g id="elqm3ljfbfhb"><polygon points="341.43 273.92 341.43 417.67 339.07 417.67 339.07 278.65 295.02 278.65 295.02 417.67 292.59 417.67 292.59 273.92 341.43 273.92" style="fill: rgb(255, 255, 255); opacity: 0.3; isolation: isolate; transform-origin: 317.01px 345.795px;" class="animable"></polygon></g><g id="elbl3qjctiemn"><rect x="361.07" y="278.65" width="2.36" height="139.02" style="fill: rgb(255, 255, 255); opacity: 0.3; isolation: isolate; transform-origin: 362.25px 348.16px;" class="animable"></rect></g><g id="el0je7qgq245lg"><rect x="407.03" y="278.65" width="2.36" height="139.02" style="fill: rgb(255, 255, 255); opacity: 0.3; isolation: isolate; transform-origin: 408.21px 348.16px;" class="animable"></rect></g></g><g id="freepik--table-1--inject-1" class="animable" style="transform-origin: 152.145px 299.105px;"><g id="elwbnxwijrhuk"><rect x="140.86" y="180.54" width="68.41" height="95.6" style="fill: rgb(26, 30, 241); transform-origin: 175.065px 228.34px; transform: rotate(180deg);" class="animable"></rect></g><polygon points="94.45 276.14 140.86 276.14 140.86 180.54 94.45 197.22 94.45 276.14" style="fill: rgb(26, 30, 241); transform-origin: 117.655px 228.34px;" id="elejjgdhymq6i" class="animable"></polygon><g id="el7ez2l3h21rx"><polygon points="94.45 276.14 140.86 276.14 140.86 180.54 94.45 197.22 94.45 276.14" style="fill: rgb(255, 255, 255); opacity: 0.2; isolation: isolate; transform-origin: 117.655px 228.34px;" class="animable"></polygon></g><g id="elukvnalpitv"><rect x="94.45" y="263.27" width="114.82" height="12.87" style="fill: rgb(38, 50, 56); transform-origin: 151.86px 269.705px; transform: rotate(180deg);" class="animable"></rect></g><g id="elyblj4n73nsj"><rect x="94.45" y="263.27" width="114.82" height="12.87" style="fill: rgb(255, 255, 255); opacity: 0.3; isolation: isolate; transform-origin: 151.86px 269.705px; transform: rotate(180deg);" class="animable"></rect></g><polygon points="140.66 251.8 167.87 258.7 150.51 271.2 123.2 263.87 140.66 251.8" style="fill: rgb(26, 30, 241); transform-origin: 145.535px 261.5px;" id="elfad0qb00alo" class="animable"></polygon><g id="el0secmtkqtj0a"><polygon points="140.66 251.8 167.87 258.7 150.51 271.2 123.2 263.87 140.66 251.8" style="fill: rgb(255, 255, 255); opacity: 0.8; isolation: isolate; transform-origin: 145.535px 261.5px;" class="animable"></polygon></g><polygon points="123.2 263.87 140.66 251.8 166.79 247.63 145.74 262.3 123.2 263.87" style="fill: rgb(255, 255, 255); isolation: isolate; transform-origin: 144.995px 255.75px;" id="els05h6i22tmg" class="animable"></polygon><polygon points="162.86 276.14 209.27 276.14 209.27 180.54 162.86 197.22 162.86 276.14" style="fill: rgb(26, 30, 241); transform-origin: 186.065px 228.34px;" id="eluw7odfqgahj" class="animable"></polygon><g id="elwpv3b2m22m"><polygon points="162.86 276.14 209.27 276.14 209.27 180.54 162.86 197.22 162.86 276.14" style="fill: rgb(255, 255, 255); opacity: 0.6; isolation: isolate; transform-origin: 186.065px 228.34px;" class="animable"></polygon></g><g id="el34i72xjnfny"><polygon points="189.24 199.54 169.12 243.3 205.78 253.93 189.24 199.54" style="fill: rgb(255, 255, 255); opacity: 0.5; isolation: isolate; transform-origin: 187.45px 226.735px;" class="animable"></polygon></g><path d="M175.09,225.08l1.13-.74,1.12,7,3.19-2.07.21,1.3-4.32,2.81Z" style="fill: rgb(26, 30, 241); transform-origin: 177.915px 228.86px;" id="eli6u5hsvwz2" class="animable"></path><path d="M185.42,224.55l-3.65,2.37c.28.84.94,1.07,1.75.54a3,3,0,0,0,1.15-1.51l.73.54a4.23,4.23,0,0,1-1.71,2.24c-1.56,1-2.79.31-3.09-1.57a5,5,0,0,1,1.89-4.8c1.36-.88,2.56-.23,2.87,1.74C185.38,224.22,185.4,224.41,185.42,224.55ZM181.6,226l2.64-1.72c-.23-.85-.85-1.15-1.56-.68A2.72,2.72,0,0,0,181.6,226Z" style="fill: rgb(26, 30, 241); transform-origin: 182.975px 225.581px;" id="eljmyk7f0uyn" class="animable"></path><path d="M189.65,224.39a2.83,2.83,0,0,1-1,1.11c-1,.66-1.72.3-2-1.09l-.49-3-.76.5-.19-1.18.76-.5-.23-1.45,1.09-.7.23,1.44,1.25-.81.19,1.18-1.25.81.48,3c.1.62.38.8.8.53a1.62,1.62,0,0,0,.57-.66Z" style="fill: rgb(26, 30, 241); transform-origin: 187.43px 221.95px;" id="elubgz7hl2ngt" class="animable"></path><path d="M190.4,215.56a3.72,3.72,0,0,1,0,1.14l-.18,2-.71.46.06-2c-.26,0-.48-.17-.55-.61a1.47,1.47,0,0,1,.55-1.43C190,214.78,190.31,215,190.4,215.56Z" style="fill: rgb(26, 30, 241); transform-origin: 189.72px 217.059px;" id="eloghcizbu3ih" class="animable"></path><path d="M192,222.58l.24-1.39a2.45,2.45,0,0,0,1.72-.43c.69-.45.94-.89.86-1.33-.19-1.21-2.88,1.8-3.29-.73a3.47,3.47,0,0,1,1.73-3.31,3.09,3.09,0,0,1,1.83-.58l-.23,1.39a2.08,2.08,0,0,0-1.41.4c-.67.43-.93.93-.86,1.34.2,1.28,2.89-1.73,3.29.75A3.48,3.48,0,0,1,194,222,2.9,2.9,0,0,1,192,222.58Z" style="fill: rgb(26, 30, 241); transform-origin: 193.702px 218.7px;" id="ell6edwj31di" class="animable"></path><path d="M179.49,236.5l-1.64,12.44-1.39.9-5-8.15,1.53-1,3.79,6.31,1.27-9.59Z" style="fill: rgb(26, 30, 241); transform-origin: 175.475px 243.17px;" id="elzecnpfqduvl" class="animable"></path><path d="M180.5,241.53a8.24,8.24,0,0,1,3.23-7.94c2.34-1.53,4.43-.41,4.92,2.64a8.24,8.24,0,0,1-3.22,8C183.08,245.7,181,244.57,180.5,241.53Zm6.74-4.38c-.34-2.1-1.72-2.88-3.24-1.89a5.51,5.51,0,0,0-2.08,5.35c.34,2.1,1.71,2.88,3.24,1.89A5.52,5.52,0,0,0,187.24,237.15Z" style="fill: rgb(26, 30, 241); transform-origin: 184.58px 238.889px;" id="elygkpawb28om" class="animable"></path><path d="M191,230.81l-2.51,1.63-.26-1.62,6.42-4.17.26,1.62-2.51,1.63,1.39,8.67-1.4.91Z" style="fill: rgb(26, 30, 241); transform-origin: 191.57px 233.065px;" id="elrou3gm6lsig" class="animable"></path><path d="M202.79,231l.26,1.6-5.68,3.69L195.72,226l5.53-3.59.25,1.6-4.12,2.68.43,2.68,3.66-2.38.25,1.57-3.65,2.38.45,2.84Z" style="fill: rgb(26, 30, 241); transform-origin: 199.385px 229.35px;" id="el6bsc6ooc4in" class="animable"></path><polygon points="92.59 273.92 92.59 417.67 97.22 417.67 97.22 278.65 138.59 278.65 138.59 417.67 143.22 417.67 143.22 278.65 160.59 278.65 160.59 417.67 165.22 417.67 165.22 278.65 207.06 278.65 207.06 417.67 211.7 417.67 211.7 273.92 92.59 273.92" style="fill: rgb(38, 50, 56); transform-origin: 152.145px 345.795px;" id="ellcnjnvnc0ne" class="animable"></polygon><g id="elqn8s5q4uj5"><polygon points="162.86 273.92 162.86 417.67 165.22 417.67 165.22 278.65 209.27 278.65 209.27 417.67 211.7 417.67 211.7 273.92 162.86 273.92" style="fill: rgb(255, 255, 255); opacity: 0.3; isolation: isolate; transform-origin: 187.28px 345.795px;" class="animable"></polygon></g><g id="elsbzdbcq1bls"><rect x="140.86" y="278.65" width="2.36" height="139.02" style="fill: rgb(255, 255, 255); opacity: 0.3; isolation: isolate; transform-origin: 142.04px 348.16px;" class="animable"></rect></g><g id="elswgutrntwq"><rect x="94.91" y="278.65" width="2.36" height="139.02" style="fill: rgb(255, 255, 255); opacity: 0.3; isolation: isolate; transform-origin: 96.09px 348.16px;" class="animable"></rect></g></g><g id="freepik--character-2--inject-1" class="animable" style="transform-origin: 386.505px 307.464px;"><path d="M401.29,311.25l-1.32,4L398.39,320l-2.79,8.4-.49,1.52-2.89,8.7-4.89,14.83c-.68,22.68-13.1,53.37-13.1,53.37l-4.42-1.2c1.62-22.24,6-49.08,9.69-69.2.58-3.16,1.14-6.14,1.68-8.92l.75-3.81q.58-3,1.1-5.54c.69-3.44,1.27-6.23,1.69-8.2.45-2.15.71-3.33.71-3.33Z" style="fill: rgb(228, 137, 123); transform-origin: 385.55px 356.72px;" id="ell1yy26tti1a" class="animable"></path><path d="M423.92,307l-1,6.83-1.35,9-.15,1-.29,2-1,6.83L417.34,351c3.19,22.46-3.82,54.82-3.82,54.82l-4.56-.43c-2.38-24.12-2.47-54.16-2.14-75,.05-3.23.11-6.26.17-9a2.09,2.09,0,0,1,0-.25v-.15c.13-5.43.28-9.75.38-12.48.09-2.15.13-3.32.13-3.32Z" style="fill: rgb(228, 137, 123); transform-origin: 415.3px 355.505px;" id="eldzs51e2pdhw" class="animable"></path><g id="elrax67dj5hu"><path d="M385.43,306.65l15.86,4.6-1.32,4L398.39,320,383,318.18c.69-3.44,1.27-6.23,1.69-8.2C385.17,307.83,385.43,306.65,385.43,306.65Z" style="opacity: 0.2; isolation: isolate; transform-origin: 392.145px 313.325px;" class="animable"></path></g><g id="elvoit6nk2xh"><path d="M423.92,307l-1,6.83-1.35,9L407,321.07v-.15c.13-5.43.28-9.75.38-12.48.09-2.15.13-3.32.13-3.32Z" style="opacity: 0.2; isolation: isolate; transform-origin: 415.46px 313.975px;" class="animable"></path></g><path d="M402.86,237.49s-6.4,9.19-8.83,10.79-19.75.31-19.75.31l-.88,3.78s17.78,3.25,21.52,1.25S408,241.27,408,241.27Z" style="fill: rgb(228, 137, 123); transform-origin: 390.7px 245.88px;" id="eltupyjkb5ew8" class="animable"></path><g id="elypl1b0gqxq"><path d="M402.86,237.49s-6.4,9.19-8.83,10.79-19.75.31-19.75.31l-.88,3.78s17.78,3.25,21.52,1.25S408,241.27,408,241.27Z" style="opacity: 0.2; isolation: isolate; transform-origin: 390.7px 245.88px;" class="animable"></path></g><path d="M379,248.06l.59,6.21s22.54,2.78,25,1.45,4.51-13.55,4.51-13.55L399,241.29s-8.19,6.05-9.11,6.77S379,248.06,379,248.06Z" style="fill: rgb(38, 50, 56); transform-origin: 394.05px 248.685px;" id="el45rrz34er4d" class="animable"></path><g id="elpb9ri71od9f"><path d="M379,248.06l.59,6.21s22.54,2.78,25,1.45,4.51-13.55,4.51-13.55L399,241.29s-8.19,6.05-9.11,6.77S379,248.06,379,248.06Z" style="fill: rgb(255, 255, 255); opacity: 0.3; isolation: isolate; transform-origin: 394.05px 248.685px;" class="animable"></path></g><path d="M374.28,248.59a14,14,0,0,0-3.41-2.72,13.37,13.37,0,0,0-4.41-1l-.72,4.89a23,23,0,0,0,3.57,2.31,12.12,12.12,0,0,0,4.09.29Z" style="fill: rgb(228, 137, 123); transform-origin: 370.01px 248.645px;" id="eloqlnmez3ea" class="animable"></path><g id="elydlk0qja82"><path d="M374.28,248.59a14,14,0,0,0-3.41-2.72,13.37,13.37,0,0,0-4.41-1l-.72,4.89a23,23,0,0,0,3.57,2.31,12.12,12.12,0,0,0,4.09.29Z" style="opacity: 0.2; isolation: isolate; transform-origin: 370.01px 248.645px;" class="animable"></path></g><path d="M381,215.39a.23.23,0,0,1-.18-.08,2.93,2.93,0,0,0-2.47-.63.25.25,0,0,1-.3-.19.26.26,0,0,1,.2-.3,3.42,3.42,0,0,1,2.93.77.26.26,0,0,1,0,.36A.28.28,0,0,1,381,215.39Z" style="fill: rgb(38, 50, 56); transform-origin: 379.649px 214.755px;" id="elblgrfg3cme" class="animable"></path><path d="M379.76,218.32a12.91,12.91,0,0,1-1.55,2.65,1.66,1.66,0,0,0,1.65.55Z" style="fill: rgb(222, 87, 83); transform-origin: 379.035px 219.942px;" id="eladtk7n89hwa" class="animable"></path><path d="M378.58,216.75c0,.49.32.88.65.86s.58-.44.55-.94-.32-.88-.66-.86S378.55,216.25,378.58,216.75Z" style="fill: rgb(38, 50, 56); transform-origin: 379.18px 216.71px;" id="elsev4ii6mrv9" class="animable"></path><path d="M379.26,215.82l-1.1-.36S378.75,216.34,379.26,215.82Z" style="fill: rgb(38, 50, 56); transform-origin: 378.71px 215.722px;" id="eln0va08asngc" class="animable"></path><path d="M393.39,226a1,1,0,0,1-.18.17,9,9,0,0,1-2.93,2c-3.22,1.23-5.55,1.09-7.24-.21h0c-2.39-2-3.46-5.9-3.83-10.76a18.27,18.27,0,0,1,.28-5.78v-.09a1.66,1.66,0,0,1,.06-.21,6.64,6.64,0,0,1,4.28-4.69,13.39,13.39,0,0,1,2.81-.71C396,204.31,399.86,219.66,393.39,226Z" style="fill: rgb(228, 137, 123); transform-origin: 387.848px 217.324px;" id="elapykzynvvm6" class="animable"></path><g id="elpu30lk3a9m"><path d="M393.21,226.19a8.78,8.78,0,0,1-2.95,1.84c-3.22,1.23-5.57,1-7.26-.35a9.44,9.44,0,0,0,5.9-1.31A4.94,4.94,0,0,1,393.21,226.19Z" style="opacity: 0.2; isolation: isolate; transform-origin: 388.105px 227.308px;" class="animable"></path></g><path d="M390,202.76s-6.51-.73-9.64,2.28c-3.65,3.51-4.77,6.78.69,10.86,0,0,10.09-4.88,13.71-4.63a38.75,38.75,0,0,1,6.26.91C400.78,205.11,393.3,200.85,390,202.76Z" style="fill: rgb(38, 50, 56); transform-origin: 389.153px 209.102px;" id="elr0a0niny5af" class="animable"></path><path d="M388.63,228.54a4.18,4.18,0,0,1,1.74,6.18L404,230.91s-6.44-2.81-7-7.34C397,223.57,389.86,223,388.63,228.54Z" style="fill: rgb(228, 137, 123); transform-origin: 396.315px 229.137px;" id="elakf1wy9h9p" class="animable"></path><path d="M379.47,211.35a10,10,0,0,0,7,8.63s3.62,6.48,7.59,6c5.4-.61,9.09-8.93,6.15-16.48C396.43,199.75,381,201,379.47,211.35Z" style="fill: rgb(38, 50, 56); transform-origin: 390.36px 214.424px;" id="el9vqi5ephafc" class="animable"></path><path d="M383.07,218.53c-.14-1,.45-2.87,2.08-2.86s3.17,4-.77,5.44C383.81,221.32,383.36,220.67,383.07,218.53Z" style="fill: rgb(228, 137, 123); transform-origin: 384.957px 218.409px;" id="el3nliz5ok6rx" class="animable"></path><path d="M423.28,263.64s9.84,23,.64,56.32l-42.28-3.78c5.52-27.05,13-41.83,13-41.83L396,260.74Z" style="fill: rgb(26, 30, 241); transform-origin: 404.745px 290.35px;" id="elvxysop9bfb" class="animable"></path><path d="M389.81,231.77A12.93,12.93,0,0,1,399.92,226l3.47,3.67Z" style="fill: rgb(26, 30, 241); transform-origin: 396.6px 228.885px;" id="el2am4xz6fghd" class="animable"></path><path d="M417.2,268.86l-15.12,1.58V267l14.68-1.45C416.87,266.39,417.05,267.76,417.2,268.86Z" style="fill: rgb(38, 50, 56); transform-origin: 409.64px 267.995px;" id="elx33y3ilq4lc" class="animable"></path><polygon points="400.9 267.12 400.9 270.56 394.64 271.21 394.64 267.74 400.9 267.12" style="fill: rgb(38, 50, 56); transform-origin: 397.77px 269.165px;" id="elm1nust9awni" class="animable"></polygon><polygon points="417.96 265.43 424.31 264.8 425.11 268.03 418.55 268.71 417.96 265.43" style="fill: rgb(38, 50, 56); transform-origin: 421.535px 266.755px;" id="elpk3sp22y1q" class="animable"></polygon><path d="M353.61,261.18a14.15,14.15,0,0,0-3.92-1.92,13.39,13.39,0,0,0-4.53,0l.36,4.93a24.16,24.16,0,0,0,4,1.49,12.25,12.25,0,0,0,4.06-.61Z" style="fill: rgb(228, 137, 123); transform-origin: 349.385px 262.375px;" id="elew4txl9ive" class="animable"></path><path d="M423.28,263.64l-27.88,3.12-13.86-31.23s9.65-8.32,27.52-5.63C409.06,229.9,415.46,232.75,423.28,263.64Z" style="fill: rgb(38, 50, 56); transform-origin: 402.41px 248.062px;" id="el4qcalaige5g" class="animable"></path><g id="elojdefhhv2ig"><path d="M423.27,263.64l-27.87,3.12-6.59-14.84-2.8-6.29-4.47-10.1s9.64-8.31,27.52-5.63C409.06,229.9,415.45,232.75,423.27,263.64Z" style="fill: rgb(255, 255, 255); opacity: 0.5; isolation: isolate; transform-origin: 402.405px 248.064px;" class="animable"></path></g><g id="el4d394x3do9f"><path d="M388.81,251.92l-2.8-6.29a5.23,5.23,0,0,1,1.06-1.47A8.06,8.06,0,0,1,388.81,251.92Z" style="opacity: 0.2; isolation: isolate; transform-origin: 387.585px 248.04px;" class="animable"></path></g><path d="M379.1,244.16s-4.25,10.36-6.28,12.44-19.21,4.58-19.21,4.58l-.05,3.88s18.07-.67,21.29-3.43S385,246.73,385,246.73Z" style="fill: rgb(228, 137, 123); transform-origin: 369.28px 254.61px;" id="elu1xb5qwxi3" class="animable"></path><path d="M381.54,235.53c-2.39,2.17-8,20.61-8.72,21.07s-16,4.08-16,4.08,1.73,5.32,1.72,5,15.42-1.19,17.29-1.9,12-16.79,12-16.79a35.76,35.76,0,0,0-2.88-8C383.2,235.89,381.54,235.53,381.54,235.53Z" style="fill: rgb(38, 50, 56); transform-origin: 372.325px 250.612px;" id="el41ymbnnw5xl" class="animable"></path><g id="el28q85p5d9v6"><path d="M381.54,235.53c-2.39,2.17-8,20.61-8.72,21.07s-16,4.08-16,4.08,1.73,5.32,1.72,5,15.42-1.19,17.29-1.9,12-16.79,12-16.79a35.76,35.76,0,0,0-2.88-8C383.2,235.89,381.54,235.53,381.54,235.53Z" style="fill: rgb(255, 255, 255); opacity: 0.5; isolation: isolate; transform-origin: 372.325px 250.612px;" class="animable"></path></g><polygon points="355.94 260.74 357.34 259.88 359.49 266.08 357.34 266.08 355.94 260.74" style="fill: rgb(26, 30, 241); transform-origin: 357.715px 262.98px;" id="el06q6g4a42eq3" class="animable"></polygon><path d="M362.61,416.3a8.13,8.13,0,0,1,2.62-1.42h0s2.85-2.83,4.22-11.34l3.73-1a3.17,3.17,0,0,1,3.39,1.32,2.23,2.23,0,0,1,.24.49,21.72,21.72,0,0,1,.39,2.77,76.21,76.21,0,0,1,.06,9.34h-.68l-.26-5.86c-.1-2-1.63.34-2.06,2.48s-1.37,4.43-5.73,4.54C363.43,417.75,361.32,417.55,362.61,416.3Z" style="fill: rgb(38, 50, 56); transform-origin: 369.807px 410.052px;" id="el4kyvz5289o3" class="animable"></path><path d="M376.7,404a30.31,30.31,0,0,1,1-4.52h-9s1,3.93.18,6.89C373.08,405.23,376.7,404,376.7,404Z" style="fill: rgb(38, 50, 56); transform-origin: 373.2px 402.925px;" id="eli3z7jgnne2r" class="animable"></path><path d="M401,416.3a8.13,8.13,0,0,1,2.62-1.42h0s2.85-2.83,4.22-11.34l3.73-1a3.17,3.17,0,0,1,3.39,1.32,2.23,2.23,0,0,1,.24.49,23.69,23.69,0,0,1,.4,2.77,77.69,77.69,0,0,1,.05,9.34H415l-.26-5.86c-.1-2-1.63.34-2.06,2.48s-1.37,4.43-5.73,4.54C401.87,417.75,399.75,417.55,401,416.3Z" style="fill: rgb(38, 50, 56); transform-origin: 408.208px 410.052px;" id="el8cyn1nyes0e" class="animable"></path><path d="M415.13,404a30.31,30.31,0,0,1,1-4.52h-9s1,3.93.17,6.89C411.52,405.23,415.13,404,415.13,404Z" style="fill: rgb(38, 50, 56); transform-origin: 411.63px 402.925px;" id="el2vlldeaxogm" class="animable"></path><path d="M391.78,203.5s3.17-8.95,11.61-5.39,1.89,12.77,4.63,17.79-1.13,9.64-3.28,8.33a2,2,0,0,0,1.68-2.66c-.66-2.36-4.44-1.58-6-8.43s-4.09-4-4.09-4Z" style="fill: rgb(38, 50, 56); transform-origin: 400.373px 210.864px;" id="el9s8uyyy7sfo" class="animable"></path></g><g id="freepik--character-1--inject-1" class="animable" style="transform-origin: 109.942px 296.236px;"><g id="freepik--group--inject-1" class="animable" style="transform-origin: 109.942px 296.236px;"><path d="M130.87,234.08c-2.34,3.19-18.9,0-18.9,0v-4.36l13.43-1.05Z" style="fill: rgb(38, 50, 56); transform-origin: 121.42px 232.084px;" id="elum9kx4mvec" class="animable"></path><g id="elu1kw184nm3r"><path d="M130.87,234.08c-2.34,3.19-18.9,0-18.9,0v-4.36l13.43-1.05Z" style="opacity: 0.2; transform-origin: 121.42px 232.084px;" class="animable"></path></g><path d="M83.29,210.67c-3.34,1.71,1.76,18.16,6.86,23.64s1.93-12.62,1.93-12.62Z" style="fill: rgb(38, 50, 56); transform-origin: 87.6373px 223.007px;" id="eli8px21p30po" class="animable"></path><g id="elinrbw4nzbv"><path d="M83.29,210.67c-3.34,1.71,1.76,18.16,6.86,23.64s1.93-12.62,1.93-12.62Z" style="opacity: 0.2; transform-origin: 87.6373px 223.007px;" class="animable"></path></g><path d="M109.46,207.35l.06,4.92-3.76-.46v-4.46s-.41-.67-.86-1.51a13.74,13.74,0,0,1-1-2.18c-.46-1.41,4.31-5.56,4.31-5.56s.3.28.72.71c1,1,2.82,2.82,3,3.5C112.26,203.27,109.46,207.35,109.46,207.35Z" style="fill: rgb(159, 91, 83); transform-origin: 107.913px 205.185px;" id="elm4mwzgxyv3" class="animable"></path><g id="elhq53vd56w08"><path d="M109,198.81c-.52,2.15-1.71,5.59-4,7a13.74,13.74,0,0,1-1-2.18c-.46-1.41,4.31-5.56,4.31-5.56S108.53,198.38,109,198.81Z" style="opacity: 0.2; transform-origin: 106.484px 201.94px;" class="animable"></path></g><polygon points="118.37 411.32 125.28 412.05 125.63 408.04 126.58 397.14 119.66 396.4 118.61 408.45 118.37 411.32" style="fill: rgb(159, 91, 83); transform-origin: 122.475px 404.225px;" id="elyl2us9ybcfh" class="animable"></polygon><polygon points="83.86 410.44 90.56 410.44 90.62 408.93 90.63 408.74 90.97 399.02 90.98 398.82 91.11 395.1 84.41 395.1 83.86 410.44" style="fill: rgb(159, 91, 83); transform-origin: 87.485px 402.77px;" id="elkat7vb5ceyb" class="animable"></polygon><g id="el0ie2rg2hbe9q"><polygon points="119.66 396.4 118.61 408.45 125.63 408.04 126.58 397.14 119.66 396.4" style="opacity: 0.2; isolation: isolate; transform-origin: 122.595px 402.425px;" class="animable"></polygon></g><g id="elorbnwgjnzw"><polygon points="83.9 409.59 83.91 409.59 90.62 408.74 90.63 408.74 90.98 399.36 90.97 399.36 84.25 399.9 83.91 409.3 83.9 409.59" style="opacity: 0.2; isolation: isolate; transform-origin: 87.44px 404.475px;" class="animable"></polygon></g><path d="M91.49,410H83.35a.58.58,0,0,0-.57.46l-1.32,6a1,1,0,0,0,.76,1.17.78.78,0,0,0,.22,0c2.63,0,4.55-.2,7.86-.2,2,0,8.18.21,11,.21s3.18-2.78,2-3c-5.16-1.13-9-2.69-10.7-4.17A1.63,1.63,0,0,0,91.49,410Z" style="fill: rgb(38, 50, 56); transform-origin: 92.6873px 413.82px;" id="elhz7j7c70dbh" class="animable"></path><path d="M126,409.83h-8.14a.59.59,0,0,0-.57.46l-1.32,6a1,1,0,0,0,.76,1.18l.22,0c2.64,0,4.55-.21,7.86-.21,2,0,8.18.22,11,.22s3.18-2.78,2-3c-5.17-1.12-9.06-2.68-10.71-4.17A1.62,1.62,0,0,0,126,409.83Z" style="fill: rgb(38, 50, 56); transform-origin: 127.196px 413.655px;" id="elnsskha09kfq" class="animable"></path><path d="M127.21,407h-9.83s.8-84.61-9.83-113.18c-.75,9.44-1.59,19.25-2.42,27.41-.52,5.06-1,9.4-1.51,12.71-3.1,21.31-10.91,73.92-10.91,73.92H83s1.15-50.41,2.31-71.36c1.27-22.73,1.81-72.71,1.86-77h35.57C126.12,277.46,134.8,349.07,127.21,407Z" style="fill: rgb(26, 30, 241); transform-origin: 106.617px 333.68px;" id="elcd47qogi65i" class="animable"></path><g id="el1wbyh1k6qbj"><path d="M127.21,407h-9.83s.8-84.61-9.83-113.18c-.75,9.44-1.59,19.25-2.42,27.41-.52,5.06-1,9.4-1.51,12.71-3.1,21.31-10.91,73.92-10.91,73.92H83s1.15-50.41,2.31-71.36c1.27-22.73,1.81-72.71,1.86-77h35.57C126.12,277.46,134.8,349.07,127.21,407Z" style="fill: rgb(255, 255, 255); opacity: 0.7; isolation: isolate; transform-origin: 106.617px 333.68px;" class="animable"></path></g><g id="elrcjm98s2u5"><path d="M107.55,293.81c-.75,9.45-1.59,19.27-2.42,27.43-1.21-11.79-2.69-20.19-2.69-20.19s-1.39-1.14-5.21-7.24,0-17.47,0-17.47C97.11,286.91,107.55,293.81,107.55,293.81Z" style="opacity: 0.2; isolation: isolate; transform-origin: 101.541px 298.79px;" class="animable"></path></g><polygon points="128.31 404.26 127.83 407.03 116.22 407.03 116.22 404.48 128.31 404.26" style="fill: rgb(26, 30, 241); transform-origin: 122.265px 405.645px;" id="elzicnn5eax4n" class="animable"></polygon><polygon points="93.83 405.33 92.71 407.89 82.97 407.89 82.33 405.33 93.83 405.33" style="fill: rgb(26, 30, 241); transform-origin: 88.08px 406.61px;" id="eli0itss7iade" class="animable"></polygon><polygon points="86.96 256.81 86.96 260 122.82 260 122.4 256.36 86.96 256.81" id="eljc0wb4bzfy" class="animable" style="transform-origin: 104.89px 258.18px;"></polygon><rect x="97.92" y="255.79" width="1.08" height="5.04" style="fill: rgb(26, 30, 241); transform-origin: 98.46px 258.31px;" id="elq11emubdclp" class="animable"></rect><g id="elpou9kkc69c8"><rect x="115.86" y="255.79" width="1.08" height="5.04" style="fill: rgb(26, 30, 241); transform-origin: 116.4px 258.31px; transform: rotate(-3.81deg);" class="animable"></rect></g><g id="elbrivqzoojp8"><rect x="97.92" y="255.79" width="1.08" height="5.04" style="fill: rgb(255, 255, 255); opacity: 0.7; isolation: isolate; transform-origin: 98.46px 258.31px;" class="animable"></rect></g><g id="elwyj677omruc"><rect x="115.86" y="255.79" width="1.08" height="5.04" style="fill: rgb(255, 255, 255); opacity: 0.7; isolation: isolate; transform-origin: 116.4px 258.31px; transform: rotate(-3.81deg);" class="animable"></rect></g><path d="M110.7,189.74c0,.53-.21,1-.57,1s-.67-.39-.72-.92.22-1,.57-1S110.66,189.21,110.7,189.74Z" style="fill: rgb(46, 53, 58); transform-origin: 110.052px 189.78px;" id="elxqw640x1jam" class="animable"></path><path d="M108,188.15a.27.27,0,0,1-.15-.05.24.24,0,0,1,0-.35,3.62,3.62,0,0,1,3-1.24.25.25,0,0,1,.23.27.25.25,0,0,1-.27.23,3.14,3.14,0,0,0-2.54,1A.28.28,0,0,1,108,188.15Z" style="fill: rgb(46, 53, 58); transform-origin: 109.428px 187.326px;" id="elqm7osiys8qg" class="animable"></path><path d="M109.41,190.76A17.74,17.74,0,0,0,112,194a2.26,2.26,0,0,1-2.12,1.05Z" style="fill: rgb(162, 78, 63); transform-origin: 110.705px 192.91px;" id="elyco6t4ctcdf" class="animable"></path><path d="M109.82,197.28a7,7,0,0,1-.29.95,9.25,9.25,0,0,1-3.31,4.42,9.5,9.5,0,0,1-1.22.75,8.46,8.46,0,0,1-7.26.32A8.71,8.71,0,0,1,95,201.8c-3.35-3.39-3.27-7.3-3.64-13.93A9,9,0,0,1,92,183.7a9.09,9.09,0,0,1,11.87-4.9C110.37,181.45,111.26,191.32,109.82,197.28Z" style="fill: rgb(159, 91, 83); transform-origin: 100.871px 191.247px;" id="el6cjky3uamvp" class="animable"></path><g id="elpuzc4mm48p"><path d="M106.22,202.65a9.5,9.5,0,0,1-1.22.75,8.46,8.46,0,0,1-7.26.32,10,10,0,0,1,1.19-2.25A13.08,13.08,0,0,1,106.22,202.65Z" style="opacity: 0.2; isolation: isolate; transform-origin: 101.98px 202.877px;" class="animable"></path></g><path d="M92.88,211.24c3.26,3,11.26,1.87,11.26,1.87s5-1.36,4-2.92c-2.94-.49-4.37-1.86-5-3.62a8.45,8.45,0,0,1-.29-3.36,17.08,17.08,0,0,1,.24-1.87L93.2,194C94.49,198.85,96.08,207.74,92.88,211.24Z" style="fill: rgb(159, 91, 83); transform-origin: 100.576px 203.659px;" id="elfjq25l3lx2l" class="animable"></path><path d="M102,175.94s1.75-1.07,4.75,1.75c2.52,2.38,0,4.29,1.5,7.34s-.53,6.05-.53,6.05-1.45,3.13-4,2.94c0,0-2.07,2.5-1.74,5.08s-3.38,4.63-8.44,4.56-3-3.22-3-3.22A20.8,20.8,0,0,1,87,194.77a19.61,19.61,0,0,1-1.44-7.92,10.62,10.62,0,0,1,2.92-7.67C91.86,175.38,99.9,173.47,102,175.94Z" style="fill: rgb(38, 50, 56); transform-origin: 97.1777px 189.247px;" id="elvds0u13ciye" class="animable"></path><path d="M102.45,192.57a4.31,4.31,0,0,0,2.21,3c1.35.57,2.23-1.33,2-3.32-.19-1.77-1.1-4.26-2.55-3.93S102,190.79,102.45,192.57Z" style="fill: rgb(159, 91, 83); transform-origin: 104.503px 191.981px;" id="el31eqgdkyu33" class="animable"></path><path d="M92.08,210.62l1.46-3.77s9.85-1.9,13.19,3S92.08,210.62,92.08,210.62Z" style="fill: rgb(26, 30, 241); transform-origin: 99.6118px 209.367px;" id="elwsl4boyd6if" class="animable"></path><g id="elpta8f473no"><path d="M92.08,210.62l1.46-3.77s9.85-1.9,13.19,3S92.08,210.62,92.08,210.62Z" style="fill: rgb(255, 255, 255); opacity: 0.6; transform-origin: 99.6118px 209.367px;" class="animable"></path></g><path d="M86.29,257.43s1.38-12.34-.66-31.1c-.53-4.83-1.28-10.08-2.33-15.66,0,0,19.33-3.41,32.82,0,0,0,.56,2.28,1.31,6.17.13.63.26,1.29.4,2,.36,1.93.75,4.16,1.15,6.61h0l.06.38c.43,2.64,1,5.67,1.55,8.95A153.74,153.74,0,0,1,123.19,257Z" style="fill: rgb(38, 50, 56); transform-origin: 103.245px 233.292px;" id="el9ujuvl67lf5" class="animable"></path><g id="elq0k31toynsl"><path d="M120.6,234.79c-6.37-5.91-5.66-18-5.66-18l2.89,2c.36,1.93.75,4.16,1.15,6.61h0l.06.38C119.48,228.48,120,231.51,120.6,234.79Z" style="opacity: 0.2; transform-origin: 117.758px 225.79px;" class="animable"></path></g><path d="M116.12,210.67c5,2.1,15.24,17.77,15.42,21s-2.25,4.47-6.84,1.66-9.06-13-9.7-16.06S116.12,210.67,116.12,210.67Z" style="fill: rgb(38, 50, 56); transform-origin: 123.205px 222.781px;" id="el7stk8pbas1k" class="animable"></path></g></g><defs>     <filter id="active" height="200%">         <feMorphology in="SourceAlpha" result="DILATED" operator="dilate" radius="2"></feMorphology>                <feFlood flood-color="#32DFEC" flood-opacity="1" result="PINK"></feFlood>        <feComposite in="PINK" in2="DILATED" operator="in" result="OUTLINE"></feComposite>        <feMerge>            <feMergeNode in="OUTLINE"></feMergeNode>            <feMergeNode in="SourceGraphic"></feMergeNode>        </feMerge>    </filter>    <filter id="hover" height="200%">        <feMorphology in="SourceAlpha" result="DILATED" operator="dilate" radius="2"></feMorphology>                <feFlood flood-color="#ff0000" flood-opacity="0.5" result="PINK"></feFlood>        <feComposite in="PINK" in2="DILATED" operator="in" result="OUTLINE"></feComposite>        <feMerge>            <feMergeNode in="OUTLINE"></feMergeNode>            <feMergeNode in="SourceGraphic"></feMergeNode>        </feMerge>            <feColorMatrix type="matrix" values="0   0   0   0   0                0   1   0   0   0                0   0   0   0   0                0   0   0   1   0 "></feColorMatrix>    </filter></defs></svg>